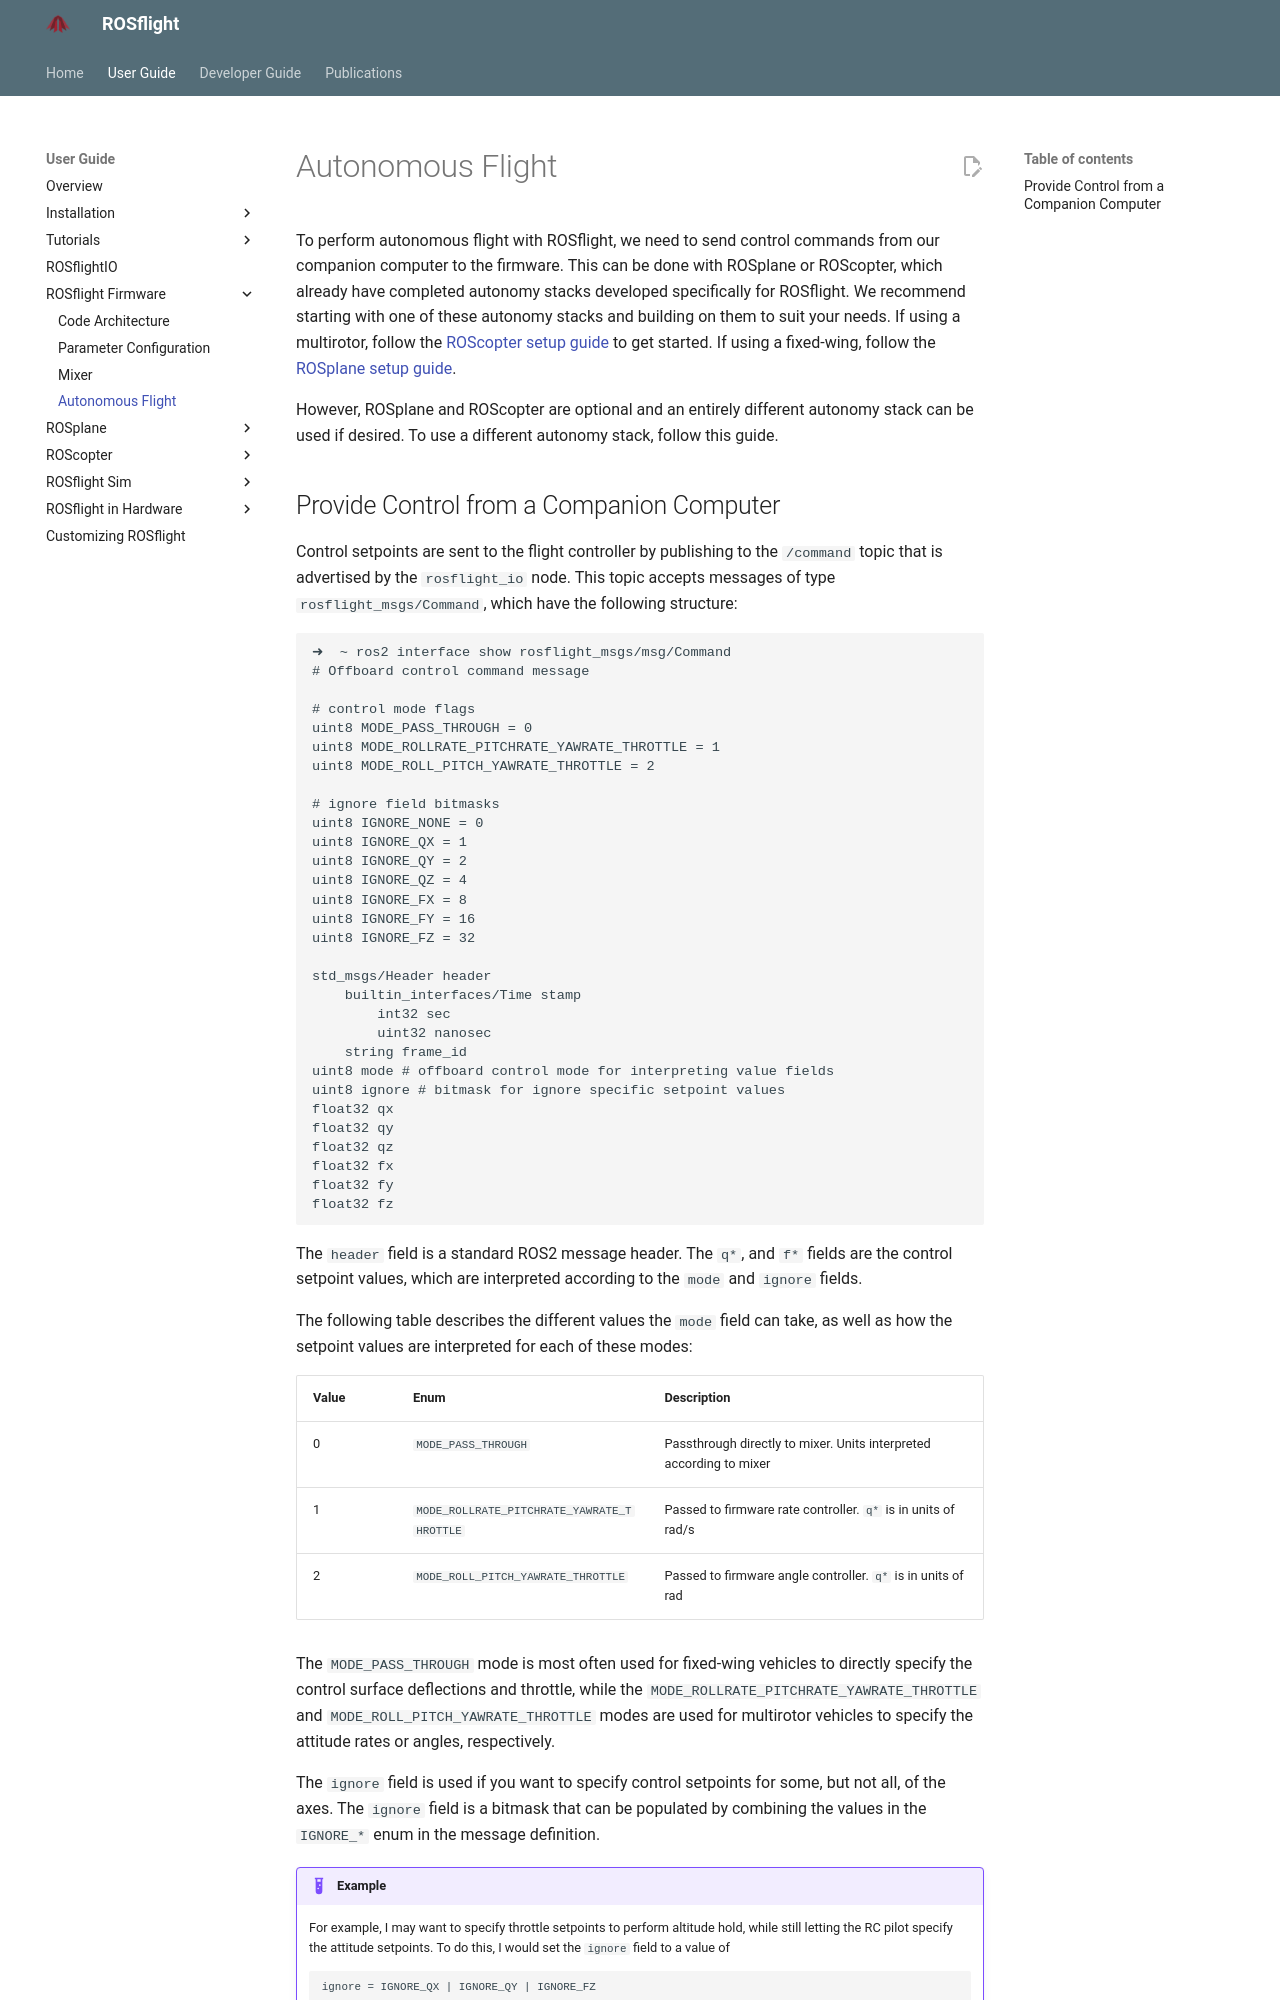

repository: rosflight/rosflight_docs · page: git-main/user-guide/rosflight-firmware/autonomous-flight/index.html · generator: mkdocs

# Autonomous Flight

To perform autonomous flight with ROSflight, we need to send control commands from our companion computer to the firmware.
This can be done with ROSplane or ROScopter, which already have completed autonomy stacks developed specifically for ROSflight.
We recommend starting with one of these autonomy stacks and building on them to suit your needs.
If using a multirotor, follow the [ROScopter setup guide](../tutorials/setting-up-roscopter-in-sim.md) to get started.
If using a fixed-wing, follow the [ROSplane setup guide](../tutorials/setting-up-rosplane-in-sim.md).

However, ROSplane and ROScopter are optional and an entirely different autonomy stack can be used if desired. To use a different autonomy stack, follow this guide.
